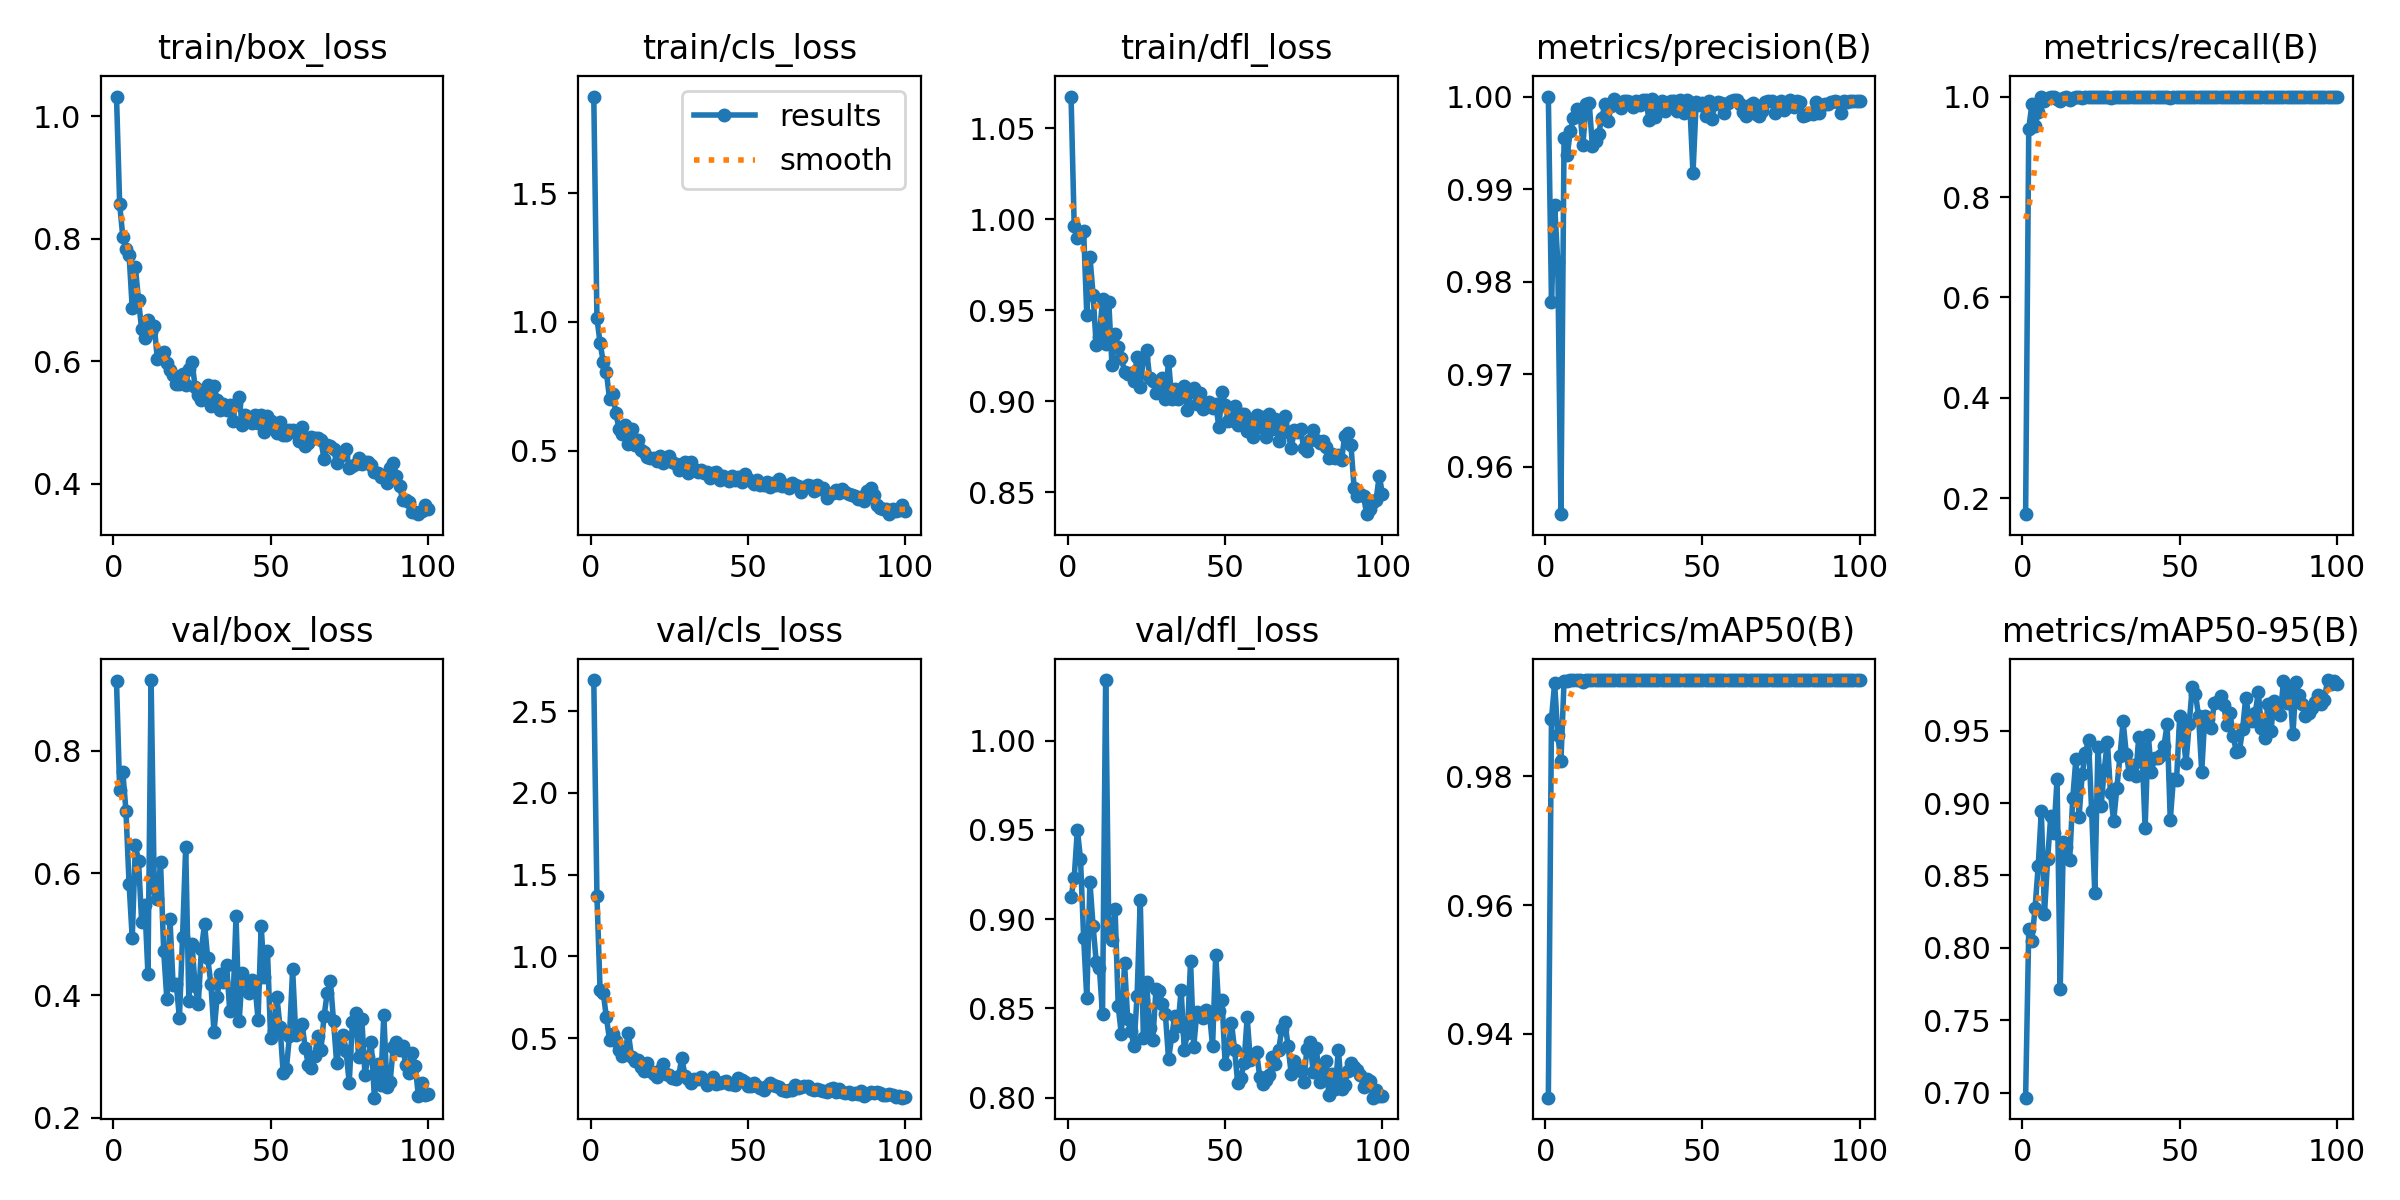

The table this chart was drawn from, first rows:
epoch, time, train/box_loss, train/cls_loss, train/dfl_loss, metrics/precision(B), metrics/recall(B), metrics/mAP50(B), metrics/mAP50-95(B), val/box_loss, val/cls_loss, val/dfl_loss, lr/pg0, lr/pg1, lr/pg2
1, 39.44, 1.032, 1.876, 1.067, 1, 0.1686, 0.93, 0.6965, 0.9133, 2.69, 0.9124, 0.000466, 0.000466, 0.000466
2, 81.77, 0.8571, 1.016, 0.9961, 0.9778, 0.9361, 0.989, 0.8129, 0.7356, 1.371, 0.9231, 0.000933, 0.000933, 0.000933
3, 134.5, 0.8036, 0.9177, 0.9895, 0.9883, 0.985, 0.9945, 0.805, 0.7658, 0.7959, 0.9501, 0.001391, 0.001391, 0.001391
4, 162, 0.7836, 0.8463, 0.9914, 0.9821, 0.9406, 0.9864, 0.8273, 0.7019, 0.7786, 0.9338, 0.001387, 0.001387, 0.001387
5, 194.4, 0.7744, 0.8058, 0.9934, 0.9549, 0.9688, 0.9824, 0.8565, 0.5821, 0.6281, 0.8897, 0.001372, 0.001372, 0.001372
6, 227.5, 0.6863, 0.7023, 0.9476, 0.9955, 0.9982, 0.9949, 0.8943, 0.4935, 0.4914, 0.8558, 0.001358, 0.001358, 0.001358
7, 262.7, 0.7539, 0.7217, 0.9795, 0.9936, 0.9918, 0.9949, 0.8233, 0.6457, 0.5254, 0.9207, 0.001344, 0.001344, 0.001344
8, 306.7, 0.6994, 0.6479, 0.9586, 0.9963, 0.9967, 0.995, 0.8612, 0.62, 0.4834, 0.8962, 0.00133, 0.00133, 0.00133
9, 343.5, 0.6519, 0.5844, 0.9307, 0.9977, 0.9997, 0.995, 0.8914, 0.5202, 0.429, 0.876, 0.001316, 0.001316, 0.001316
10, 382.6, 0.6373, 0.5659, 0.9355, 0.9987, 0.9985, 0.995, 0.8796, 0.5486, 0.3903, 0.8728, 0.001302, 0.001302, 0.001302
11, 421.3, 0.668, 0.6006, 0.956, 0.9985, 0.9957, 0.995, 0.9164, 0.4343, 0.4243, 0.8467, 0.001288, 0.001288, 0.001288
12, 458.2, 0.6481, 0.5267, 0.9315, 0.9948, 0.9909, 0.9947, 0.7716, 0.9156, 0.5294, 1.034, 0.001273, 0.001273, 0.001273
13, 490.1, 0.6577, 0.5849, 0.9544, 0.9992, 0.9967, 0.995, 0.8729, 0.575, 0.3874, 0.8925, 0.001259, 0.001259, 0.001259
14, 521, 0.6029, 0.5205, 0.9201, 0.9993, 0.9998, 0.995, 0.8694, 0.5583, 0.3605, 0.8885, 0.001245, 0.001245, 0.001245
15, 553.2, 0.6124, 0.541, 0.9368, 0.9947, 0.9931, 0.995, 0.8606, 0.6175, 0.3655, 0.9055, 0.001231, 0.001231, 0.001231
16, 584.9, 0.6151, 0.5035, 0.9297, 0.9952, 0.9961, 0.995, 0.9037, 0.4726, 0.3258, 0.8511, 0.001217, 0.001217, 0.001217
17, 623.7, 0.5977, 0.4945, 0.9236, 0.996, 0.9993, 0.995, 0.9308, 0.3947, 0.3009, 0.8355, 0.001203, 0.001203, 0.001203
18, 656.4, 0.5853, 0.4742, 0.9163, 0.9977, 0.9986, 0.995, 0.8907, 0.5242, 0.3477, 0.8755, 0.001189, 0.001189, 0.001189
19, 680.6, 0.5778, 0.4717, 0.915, 0.9992, 0.9978, 0.995, 0.92, 0.4171, 0.3021, 0.8443, 0.001174, 0.001174, 0.001174
20, 704.3, 0.5623, 0.4717, 0.9154, 0.9974, 1, 0.995, 0.9345, 0.4186, 0.2829, 0.8375, 0.00116, 0.00116, 0.00116
21, 734.9, 0.5634, 0.459, 0.911, 0.999, 1, 0.995, 0.9434, 0.3632, 0.2639, 0.8292, 0.001146, 0.001146, 0.001146
22, 771.6, 0.5783, 0.4794, 0.9246, 0.9997, 1, 0.995, 0.8945, 0.4961, 0.3072, 0.8571, 0.001132, 0.001132, 0.001132
23, 799.9, 0.5615, 0.4509, 0.9079, 0.9993, 1, 0.995, 0.8376, 0.6426, 0.3448, 0.9108, 0.001118, 0.001118, 0.001118
24, 831.2, 0.5872, 0.4681, 0.9236, 0.9988, 1, 0.995, 0.9391, 0.3913, 0.2832, 0.8337, 0.001104, 0.001104, 0.001104
25, 859.1, 0.5992, 0.4784, 0.9283, 0.9995, 1, 0.995, 0.8977, 0.4838, 0.2759, 0.865, 0.001089, 0.001089, 0.001089
26, 886.6, 0.558, 0.4558, 0.9128, 0.9995, 1, 0.995, 0.923, 0.4153, 0.2589, 0.8389, 0.001075, 0.001075, 0.001075
27, 913.7, 0.5448, 0.4484, 0.9112, 0.9994, 0.9986, 0.995, 0.9425, 0.3862, 0.2514, 0.8322, 0.001061, 0.001061, 0.001061
28, 940.7, 0.5363, 0.4244, 0.9044, 0.9989, 0.9976, 0.995, 0.9068, 0.4761, 0.2706, 0.8609, 0.001047, 0.001047, 0.001047
29, 969.2, 0.5554, 0.4468, 0.9105, 0.9995, 1, 0.995, 0.8876, 0.5165, 0.3801, 0.86, 0.001033, 0.001033, 0.001033
30, 998.3, 0.5618, 0.4556, 0.9131, 0.9991, 0.9999, 0.995, 0.9103, 0.4604, 0.2699, 0.8527, 0.001019, 0.001019, 0.001019
31, 1022, 0.5261, 0.4123, 0.9014, 0.9997, 0.9987, 0.995, 0.9323, 0.4193, 0.2485, 0.8466, 0.001005, 0.001005, 0.001005
32, 1048, 0.5595, 0.4567, 0.9223, 0.9997, 0.9987, 0.995, 0.9566, 0.3394, 0.2263, 0.8215, 0.0009904, 0.0009904, 0.0009904
33, 1074, 0.5374, 0.4278, 0.9012, 0.9975, 1, 0.995, 0.9342, 0.398, 0.2526, 0.8344, 0.0009763, 0.0009763, 0.0009763
34, 1098, 0.5202, 0.4182, 0.9068, 0.9997, 0.9997, 0.995, 0.92, 0.435, 0.2529, 0.8459, 0.0009621, 0.0009621, 0.0009621
35, 1122, 0.5305, 0.4263, 0.9011, 0.9978, 0.999, 0.995, 0.9265, 0.4211, 0.26, 0.8401, 0.000948, 0.000948, 0.000948
36, 1151, 0.5208, 0.4139, 0.9037, 0.9991, 1, 0.995, 0.9184, 0.4504, 0.2427, 0.8606, 0.0009339, 0.0009339, 0.0009339
37, 1177, 0.5285, 0.416, 0.9082, 0.9996, 1, 0.995, 0.946, 0.375, 0.2138, 0.8268, 0.0009197, 0.0009197, 0.0009197
38, 1203, 0.503, 0.3935, 0.895, 0.9984, 1, 0.995, 0.9378, 0.3791, 0.2401, 0.8362, 0.0009056, 0.0009056, 0.0009056
39, 1229, 0.5308, 0.4128, 0.9048, 0.9993, 1, 0.995, 0.8828, 0.5296, 0.2611, 0.8765, 0.0008914, 0.0008914, 0.0008914
40, 1256, 0.5416, 0.4169, 0.9073, 0.9995, 1, 0.995, 0.9471, 0.3578, 0.219, 0.8284, 0.0008773, 0.0008773, 0.0008773
41, 1285, 0.4951, 0.3845, 0.8983, 0.9995, 1, 0.995, 0.9216, 0.4361, 0.2279, 0.8478, 0.0008631, 0.0008631, 0.0008631
42, 1318, 0.5128, 0.4032, 0.9046, 0.9985, 1, 0.995, 0.9313, 0.4238, 0.2299, 0.8456, 0.000849, 0.000849, 0.000849
43, 1406, 0.5049, 0.3946, 0.896, 0.9996, 1, 0.995, 0.9308, 0.4034, 0.2352, 0.8445, 0.0008348, 0.0008348, 0.0008348
44, 1443, 0.4987, 0.3825, 0.8969, 0.9982, 1, 0.995, 0.9333, 0.4253, 0.2218, 0.8494, 0.0008207, 0.0008207, 0.0008207
45, 1487, 0.5113, 0.4025, 0.8997, 0.9996, 1, 0.995, 0.9397, 0.4195, 0.2202, 0.8474, 0.0008065, 0.0008065, 0.0008065
46, 1529, 0.4994, 0.3872, 0.8961, 0.999, 1, 0.995, 0.9545, 0.3603, 0.215, 0.8288, 0.0007924, 0.0007924, 0.0007924
47, 1562, 0.512, 0.3972, 0.8988, 0.9917, 0.9978, 0.9949, 0.8883, 0.5137, 0.2566, 0.8802, 0.0007782, 0.0007782, 0.0007782
48, 1594, 0.4836, 0.3764, 0.8857, 0.9994, 1, 0.995, 0.9169, 0.4298, 0.2434, 0.8486, 0.0007641, 0.0007641, 0.0007641
49, 1624, 0.5105, 0.4099, 0.9053, 0.9991, 1, 0.995, 0.9162, 0.4732, 0.2338, 0.8545, 0.0007499, 0.0007499, 0.0007499
50, 1652, 0.5018, 0.3882, 0.8981, 0.9993, 1, 0.995, 0.9599, 0.3307, 0.2057, 0.819, 0.0007358, 0.0007358, 0.0007358
51, 1685, 0.4929, 0.3813, 0.8892, 0.9979, 1, 0.995, 0.9499, 0.3421, 0.207, 0.8278, 0.0007216, 0.0007216, 0.0007216
52, 1711, 0.4831, 0.3695, 0.89, 0.9995, 1, 0.995, 0.9276, 0.3975, 0.2255, 0.842, 0.0007075, 0.0007075, 0.0007075
53, 1739, 0.5005, 0.3857, 0.8973, 0.9976, 1, 0.995, 0.9546, 0.3484, 0.2053, 0.8269, 0.0006934, 0.0006934, 0.0006934
54, 1766, 0.4786, 0.3673, 0.887, 0.9992, 0.9986, 0.995, 0.9802, 0.2735, 0.193, 0.8082, 0.0006792, 0.0006792, 0.0006792
55, 1797, 0.4801, 0.3652, 0.8929, 0.9994, 0.9998, 0.995, 0.9757, 0.2793, 0.1832, 0.8108, 0.0006651, 0.0006651, 0.0006651
56, 1824, 0.4869, 0.3783, 0.8931, 0.9993, 1, 0.995, 0.9601, 0.3338, 0.2047, 0.8197, 0.0006509, 0.0006509, 0.0006509
57, 1854, 0.4873, 0.3581, 0.8835, 0.9982, 1, 0.995, 0.9217, 0.4427, 0.2264, 0.845, 0.0006368, 0.0006368, 0.0006368
58, 1883, 0.4821, 0.3733, 0.8897, 0.9993, 1, 0.995, 0.9603, 0.3359, 0.2122, 0.8209, 0.0006226, 0.0006226, 0.0006226
59, 1923, 0.4695, 0.3676, 0.8806, 0.9995, 1, 0.995, 0.9579, 0.3476, 0.2058, 0.8235, 0.0006085, 0.0006085, 0.0006085
60, 1955, 0.4919, 0.3891, 0.8924, 0.9996, 1, 0.995, 0.952, 0.3538, 0.2036, 0.8256, 0.0005943, 0.0005943, 0.0005943
... 40 more rows
